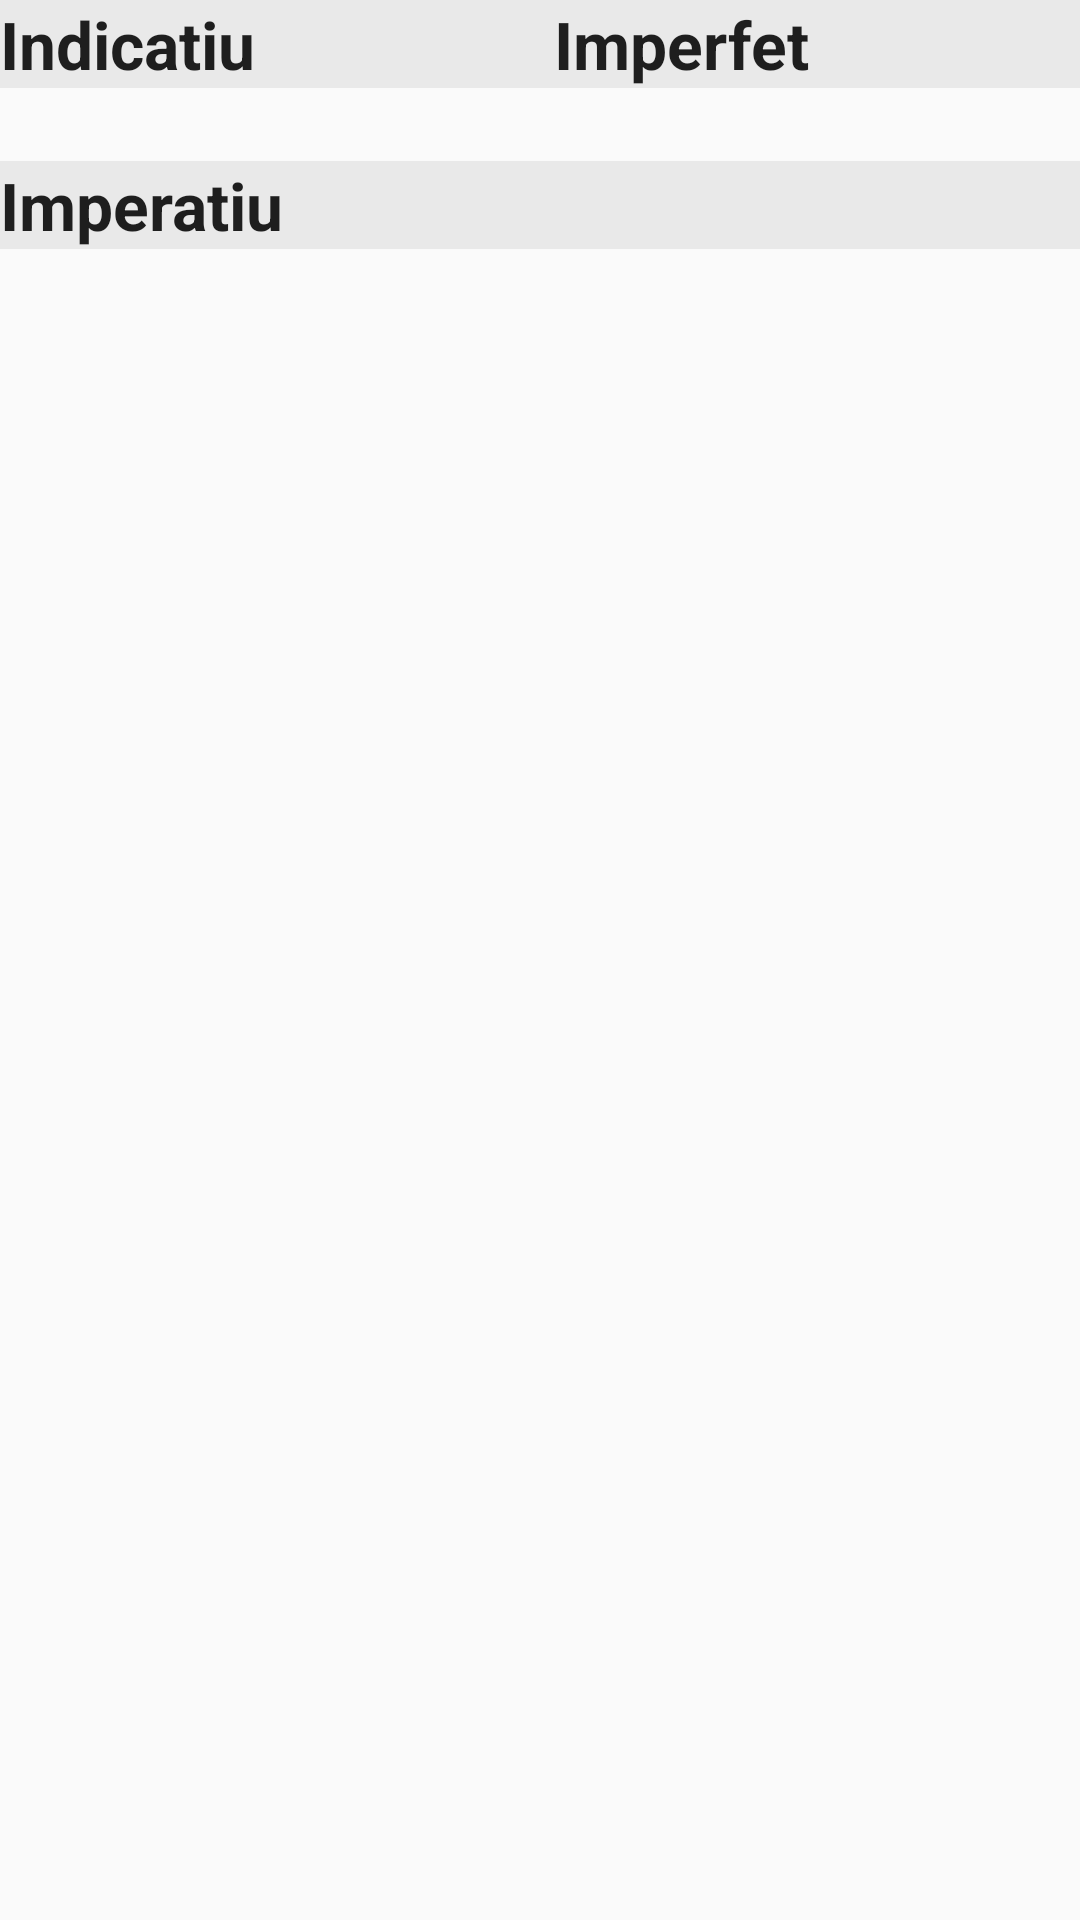

Layout XML and referenced resources for this Android screen:
<!-- AndroidManifest.xml: application theme AppTheme -->
<!-- res/layout/fragment_verb_sub_view.xml -->
<?xml version="1.0" encoding="utf-8"?>
<ScrollView xmlns:android="http://schemas.android.com/apk/res/android"
    android:layout_width="fill_parent"
    android:layout_height="fill_parent"
    android:layout_weight="1"
    android:scrollbars="none">

    <TableLayout xmlns:android="http://schemas.android.com/apk/res/android"
        xmlns:tools="http://schemas.android.com/tools"
        android:layout_width="match_parent"
        android:layout_height="wrap_content"
        tools:context="com.alaruss.verbs.fragments.VerbViewFragment">

        <TableRow android:layout_width="match_parent">

            <TextView
                android:id="@+id/verbViewSubPresentTitle"
                style="@style/TimeTitleView"
                android:text="@string/indicatiuTitle" />

            <TextView
                android:id="@+id/verbViewSubImperfetTitle"
                style="@style/TimeTitleView"
                android:text="@string/imperfetTitle" />
        </TableRow>

        <TableRow android:layout_width="match_parent">

            <TextView
                android:id="@+id/verbViewSubPresent"
                style="@style/TimeTextView" />

            <TextView
                android:id="@+id/verbViewSubImperfet"
                style="@style/TimeTextView" />
        </TableRow>

        <TableRow android:layout_width="match_parent">

            <TextView
                android:id="@+id/verbViewSubImperatiuTitle"
                style="@style/TimeTitleView"
                android:text="@string/imperatiuTitle" />

        </TableRow>

        <TableRow android:layout_width="match_parent">

            <TextView
                android:id="@+id/verbViewSubImperatiu"
                style="@style/TimeTextView" />

        </TableRow>

    </TableLayout>
</ScrollView>
<!-- resources referenced by this layout -->
<resources>
  <string name="imperatiuTitle">Imperatiu</string>
  <string name="imperfetTitle">Imperfet</string>
  <string name="indicatiuTitle">Indicatiu</string>
  <style name="TimeTextView" parent="@android:style/TextAppearance.Medium">
          <item name="android:layout_width">match_parent</item>
          <item name="android:layout_height">wrap_content</item>
          <item name="android:layout_weight">1</item>
      </style>
  <style name="TimeTitleView" parent="@android:style/TextAppearance.Large">
          <item name="android:layout_width">match_parent</item>
          <item name="android:layout_height">wrap_content</item>
          <item name="android:layout_weight">1</item>
          <item name="android:textStyle">bold</item>
          <item name="android:background">@color/colorBackgroundTitle</item>
      </style>
  <style name="AppTheme" parent="Theme.AppCompat.DayNight.DarkActionBar">
          
          <item name="colorPrimary">@color/colorPrimary</item>
          <item name="colorPrimaryDark">@color/colorPrimaryDark</item>
          <item name="colorAccent">@color/colorAccent</item>
      </style>
  <color name="colorBackgroundTitle">#E9E9E9</color>
  <color name="colorPrimary">#3F51B5</color>
  <color name="colorPrimaryDark">#303F9F</color>
  <color name="colorAccent">#FF4081</color>
</resources>
